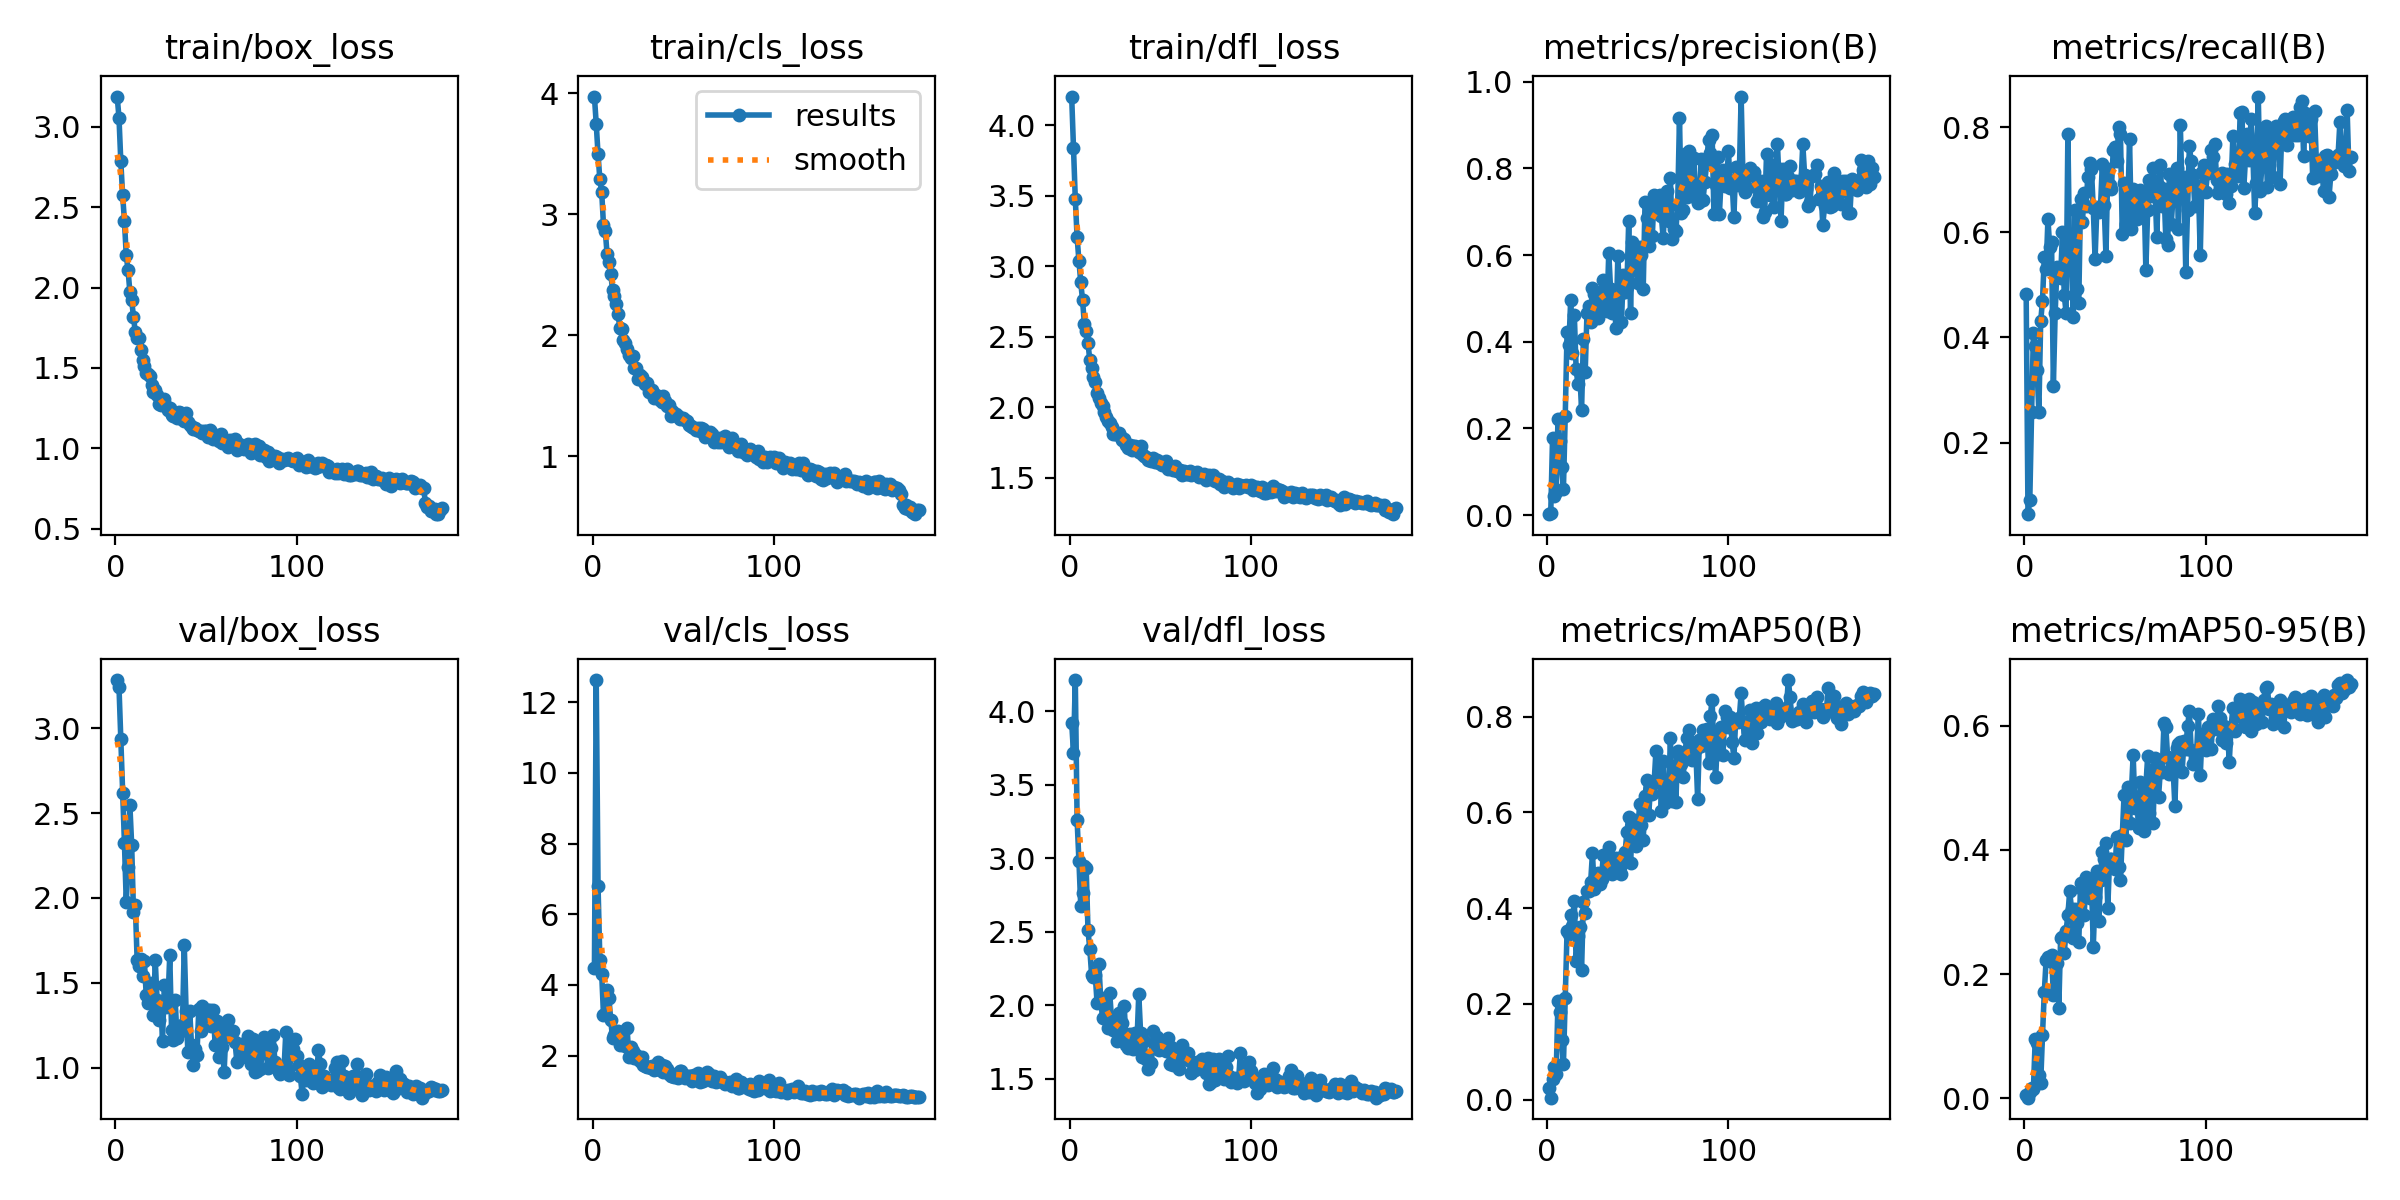

The file beside this chart, header and first rows:
epoch, time, train/box_loss, train/cls_loss, train/dfl_loss, metrics/precision(B), metrics/recall(B), metrics/mAP50(B), metrics/mAP50-95(B), val/box_loss, val/cls_loss, val/dfl_loss, lr/pg0, lr/pg1, lr/pg2
1, 25.87, 3.189, 3.974, 4.202, 0.00198, 0.4833, 0.02395, 0.00587, 3.282, 4.476, 3.925, 0.000473, 0.000473, 0.000473
2, 49.49, 3.059, 3.747, 3.834, 0.00437, 0.06389, 0.00435, 0.00104, 3.242, 12.62, 3.719, 0.0009442, 0.0009442, 0.0009442
3, 72.69, 2.786, 3.496, 3.475, 0.1776, 0.09167, 0.044, 0.00996, 2.935, 6.79, 4.214, 0.00141, 0.00141, 0.00141
4, 96.23, 2.578, 3.289, 3.204, 0.04315, 0.2583, 0.06811, 0.01705, 2.616, 4.706, 3.259, 0.001405, 0.001405, 0.001405
5, 119.7, 2.416, 3.188, 3.038, 0.05218, 0.4083, 0.05447, 0.0153, 2.325, 4.319, 2.984, 0.001398, 0.001398, 0.001398
6, 143.3, 2.201, 2.913, 2.886, 0.2214, 0.3834, 0.2068, 0.09619, 1.978, 3.154, 2.678, 0.00139, 0.00139, 0.00139
7, 166.6, 2.108, 2.861, 2.758, 0.1711, 0.3389, 0.1824, 0.08923, 2.182, 3.175, 2.765, 0.001382, 0.001382, 0.001382
8, 190, 1.975, 2.669, 2.591, 0.1099, 0.2583, 0.1238, 0.03773, 2.548, 3.859, 2.948, 0.001374, 0.001374, 0.001374
9, 213.3, 1.922, 2.607, 2.542, 0.06088, 0.4306, 0.07402, 0.02493, 2.312, 3.625, 2.936, 0.001366, 0.001366, 0.001366
10, 236.8, 1.818, 2.511, 2.453, 0.2295, 0.4694, 0.2132, 0.1018, 1.917, 3.013, 2.511, 0.001358, 0.001358, 0.001358
11, 260.5, 1.721, 2.376, 2.334, 0.4216, 0.5536, 0.3521, 0.1712, 1.962, 2.494, 2.384, 0.00135, 0.00135, 0.00135
12, 284.2, 1.688, 2.327, 2.277, 0.3915, 0.5291, 0.3461, 0.223, 1.637, 2.574, 2.207, 0.001343, 0.001343, 0.001343
13, 307.8, 1.683, 2.26, 2.214, 0.4962, 0.625, 0.3868, 0.2269, 1.6, 2.575, 2.192, 0.001335, 0.001335, 0.001335
14, 331.3, 1.609, 2.175, 2.18, 0.3734, 0.571, 0.3623, 0.2217, 1.643, 2.697, 2.207, 0.001327, 0.001327, 0.001327
15, 354.9, 1.549, 2.065, 2.098, 0.4625, 0.5806, 0.4159, 0.2316, 1.54, 2.292, 2.018, 0.001319, 0.001319, 0.001319
16, 378.8, 1.514, 2.051, 2.066, 0.3376, 0.3083, 0.2908, 0.1665, 1.628, 2.671, 2.282, 0.001311, 0.001311, 0.001311
17, 405.1, 1.468, 1.961, 2.031, 0.3016, 0.4472, 0.3413, 0.2236, 1.431, 2.397, 2.046, 0.001303, 0.001303, 0.001303
18, 434.3, 1.464, 1.937, 2.007, 0.3302, 0.5347, 0.3601, 0.2188, 1.384, 2.281, 1.912, 0.001295, 0.001295, 0.001295
19, 459.9, 1.449, 1.887, 1.968, 0.2421, 0.5158, 0.2707, 0.1462, 1.502, 2.79, 2.053, 0.001288, 0.001288, 0.001288
20, 486.1, 1.393, 1.839, 1.933, 0.4058, 0.5131, 0.4129, 0.258, 1.392, 1.971, 1.913, 0.00128, 0.00128, 0.00128
21, 510.9, 1.353, 1.815, 1.901, 0.3295, 0.6, 0.3897, 0.2594, 1.312, 2.237, 1.849, 0.001272, 0.001272, 0.001272
22, 538.1, 1.363, 1.833, 1.889, 0.4673, 0.4806, 0.4358, 0.234, 1.635, 2.118, 2.082, 0.001264, 0.001264, 0.001264
23, 563.1, 1.332, 1.728, 1.862, 0.4824, 0.4472, 0.4354, 0.2697, 1.401, 1.938, 1.904, 0.001256, 0.001256, 0.001256
24, 587.7, 1.276, 1.729, 1.814, 0.4454, 0.7861, 0.4542, 0.2947, 1.282, 2.031, 1.835, 0.001248, 0.001248, 0.001248
25, 612.1, 1.269, 1.637, 1.811, 0.5232, 0.5444, 0.5149, 0.3341, 1.387, 1.895, 1.857, 0.00124, 0.00124, 0.00124
26, 640.3, 1.278, 1.675, 1.812, 0.5104, 0.5444, 0.4395, 0.3046, 1.161, 1.852, 1.755, 0.001233, 0.001233, 0.001233
27, 668.9, 1.305, 1.656, 1.816, 0.5096, 0.4384, 0.4491, 0.2576, 1.488, 1.954, 1.945, 0.001225, 0.001225, 0.001225
28, 696.6, 1.26, 1.624, 1.786, 0.4556, 0.6417, 0.4726, 0.3051, 1.36, 1.729, 1.781, 0.001217, 0.001217, 0.001217
29, 723.6, 1.238, 1.599, 1.766, 0.4741, 0.4917, 0.4496, 0.2824, 1.388, 1.709, 1.883, 0.001209, 0.001209, 0.001209
30, 748.6, 1.249, 1.603, 1.773, 0.5165, 0.4661, 0.4619, 0.251, 1.665, 1.685, 1.995, 0.001201, 0.001201, 0.001201
31, 773.4, 1.206, 1.53, 1.733, 0.5429, 0.664, 0.5111, 0.3463, 1.221, 1.675, 1.731, 0.001193, 0.001193, 0.001193
32, 797.8, 1.198, 1.541, 1.712, 0.4887, 0.6194, 0.4755, 0.3365, 1.165, 1.663, 1.708, 0.001185, 0.001185, 0.001185
33, 823.9, 1.218, 1.552, 1.734, 0.4712, 0.6737, 0.4908, 0.2954, 1.397, 1.7, 1.804, 0.001177, 0.001177, 0.001177
34, 863.1, 1.186, 1.485, 1.694, 0.6049, 0.65, 0.5284, 0.3567, 1.177, 1.582, 1.707, 0.00117, 0.00117, 0.00117
35, 891.8, 1.223, 1.51, 1.726, 0.5205, 0.7057, 0.4946, 0.3342, 1.219, 1.73, 1.703, 0.001162, 0.001162, 0.001162
36, 930.6, 1.218, 1.48, 1.723, 0.466, 0.7319, 0.4707, 0.3219, 1.219, 1.82, 1.81, 0.001154, 0.001154, 0.001154
37, 956.6, 1.182, 1.464, 1.708, 0.4894, 0.7193, 0.5011, 0.3504, 1.255, 1.582, 1.747, 0.001146, 0.001146, 0.001146
38, 981.8, 1.171, 1.447, 1.681, 0.4316, 0.6458, 0.5043, 0.2443, 1.722, 1.74, 2.078, 0.001138, 0.001138, 0.001138
39, 1007, 1.22, 1.499, 1.722, 0.5967, 0.5494, 0.4985, 0.3251, 1.337, 1.534, 1.815, 0.00113, 0.00113, 0.00113
40, 1035, 1.161, 1.454, 1.669, 0.511, 0.6489, 0.4859, 0.366, 1.093, 1.714, 1.652, 0.001122, 0.001122, 0.001122
41, 1060, 1.144, 1.418, 1.654, 0.4461, 0.6377, 0.4717, 0.2854, 1.336, 1.635, 1.755, 0.001115, 0.001115, 0.001115
42, 1086, 1.132, 1.423, 1.645, 0.5549, 0.6484, 0.5081, 0.3521, 1.134, 1.489, 1.636, 0.001107, 0.001107, 0.001107
43, 1111, 1.118, 1.334, 1.625, 0.5153, 0.7306, 0.5172, 0.3973, 1.019, 1.419, 1.565, 0.001099, 0.001099, 0.001099
44, 1136, 1.128, 1.372, 1.624, 0.5254, 0.6515, 0.5589, 0.385, 1.114, 1.43, 1.609, 0.001091, 0.001091, 0.001091
45, 1161, 1.11, 1.34, 1.618, 0.6788, 0.5556, 0.5907, 0.4111, 1.079, 1.388, 1.61, 0.001083, 0.001083, 0.001083
46, 1186, 1.11, 1.353, 1.637, 0.466, 0.7194, 0.495, 0.3062, 1.346, 1.49, 1.825, 0.001075, 0.001075, 0.001075
47, 1212, 1.106, 1.334, 1.611, 0.631, 0.6906, 0.567, 0.3852, 1.218, 1.367, 1.709, 0.001067, 0.001067, 0.001067
48, 1239, 1.092, 1.308, 1.623, 0.5804, 0.6826, 0.5847, 0.3853, 1.362, 1.56, 1.782, 0.00106, 0.00106, 0.00106
49, 1266, 1.108, 1.318, 1.607, 0.5719, 0.7556, 0.5304, 0.3748, 1.246, 1.551, 1.697, 0.001052, 0.001052, 0.001052
50, 1291, 1.106, 1.32, 1.608, 0.5354, 0.7623, 0.5583, 0.37, 1.278, 1.445, 1.739, 0.001044, 0.001044, 0.001044
51, 1317, 1.073, 1.302, 1.593, 0.6189, 0.7347, 0.6173, 0.4212, 1.339, 1.375, 1.755, 0.001036, 0.001036, 0.001036
52, 1344, 1.111, 1.29, 1.605, 0.6009, 0.7992, 0.574, 0.3732, 1.339, 1.418, 1.733, 0.001028, 0.001028, 0.001028
53, 1371, 1.098, 1.262, 1.615, 0.5227, 0.7872, 0.5421, 0.351, 1.247, 1.41, 1.688, 0.00102, 0.00102, 0.00102
54, 1396, 1.057, 1.248, 1.563, 0.7216, 0.5963, 0.6341, 0.4235, 1.344, 1.427, 1.781, 0.001012, 0.001012, 0.001012
55, 1421, 1.078, 1.246, 1.581, 0.6855, 0.693, 0.6672, 0.4891, 1.137, 1.292, 1.6, 0.001005, 0.001005, 0.001005
56, 1446, 1.06, 1.231, 1.567, 0.6199, 0.616, 0.5945, 0.4158, 1.274, 1.439, 1.719, 0.0009967, 0.0009967, 0.0009967
57, 1471, 1.045, 1.214, 1.556, 0.7022, 0.6393, 0.6502, 0.5016, 1.066, 1.376, 1.597, 0.0009889, 0.0009889, 0.0009889
58, 1497, 1.087, 1.23, 1.581, 0.6428, 0.7773, 0.6389, 0.4431, 1.209, 1.508, 1.668, 0.000981, 0.000981, 0.000981
59, 1523, 1.031, 1.211, 1.545, 0.739, 0.6061, 0.6613, 0.4919, 1.125, 1.258, 1.614, 0.0009731, 0.0009731, 0.0009731
60, 1549, 1.04, 1.231, 1.55, 0.6976, 0.683, 0.7275, 0.5529, 0.9786, 1.305, 1.564, 0.0009653, 0.0009653, 0.0009653
... 120 more rows
